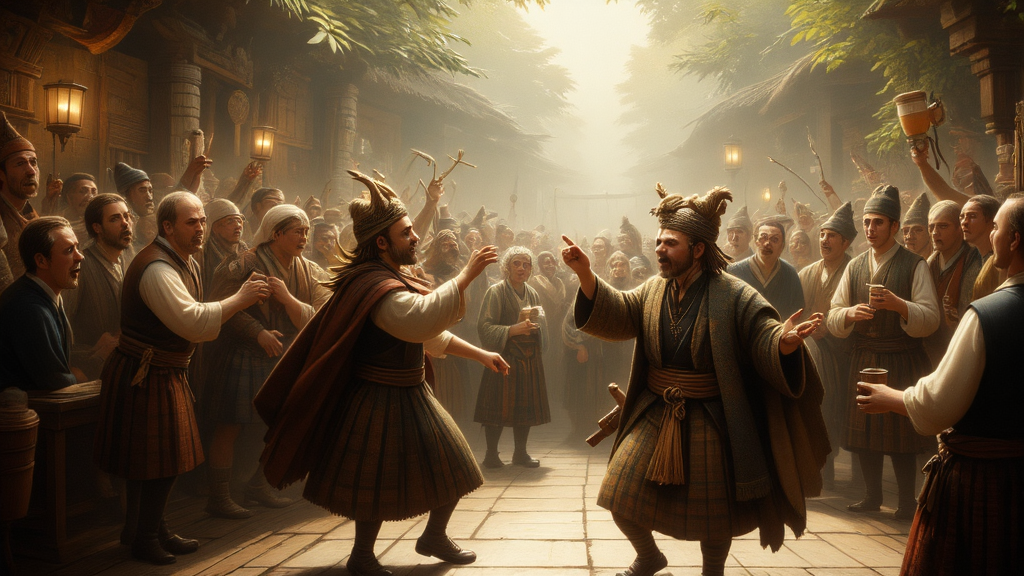
Generation parameters embedded in this image by AUTOMATIC1111 Stable Diffusion web UI or a fork of it (Forge, ...) (PNG 'parameters' text chunk):
This image is a highly detailed, digital painting depicting a lush green and bright fantasy world. The image depicts Scottish clan party . The foreground shows a man and a woman dressed in Scottish attire dancing. The crowd are cheering, drinking and celebrating. The crowd are dressed in traditional Scottish attire. The overall style of the image is a blend of realism and fantasy, with a high level of detail and texture, making it appear almost three-dimensional. ultra quality, ultra detailed
Negative prompt: ((nsfw))
Steps: 26, Sampler: IPNDM_V, Schedule type: Beta, CFG scale: 1, Distilled CFG Scale: 0.5, Seed: 1878808389, Size: 1024x576, Model hash: e51c398e53, Model: dreamweaverFluxCharming_v10Fp8Checkpoint, Beta schedule alpha: 0.6, Beta schedule beta: 0.6, Version: f2.0.1v1.10.1-previous-515-gae9380bde, Module 1: flux1DevVAE_safetensors, Module 2: ClipL, Module 3: t5-v1_1-xxl-encoder-Q5_K_M, Module 4: ae